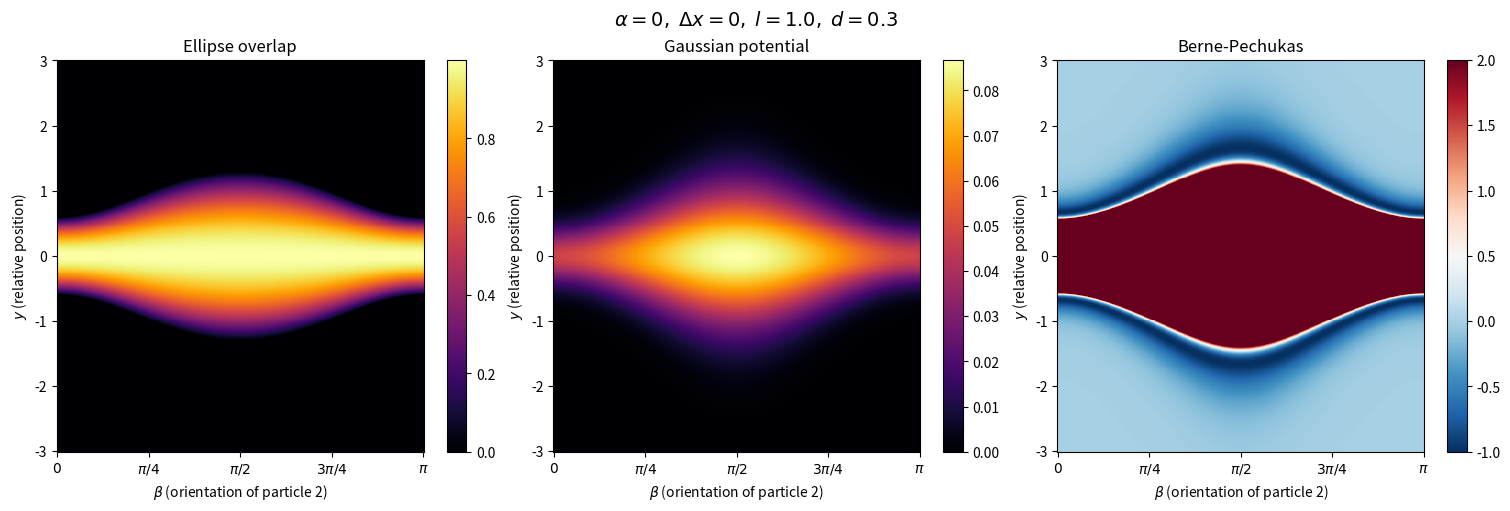

Write Python code to recreate this figure. (Note: this script raises an exception after producing the figure.)
"""Compare three anisotropic interaction potentials:
1. Hard ellipse overlap (Perram-Wertheim contact function)
2. Gaussian overlap potential (from particle_model.jl)
3. Berne-Pechukas (LJ with orientation-dependent sigma)
"""

import numpy as np
import matplotlib.pyplot as plt

l, d = 1.0, 0.3
n = 400
betas = np.linspace(0, np.pi, n)
ys = np.linspace(-3.0, 3.0, n)
BB, YY = np.meshgrid(betas, ys)

# --- 1. Hard ellipse overlap (Perram-Wertheim) ---
# Ellipses with semi-axes (l, d). Particle 1 at origin with alpha=0, particle 2 at (0, y).
# Contact function F = max_lambda f(lambda), overlap iff F <= 1.
# For r=(0,y): f(lam) = lam*(1-lam) * y^2 * Y00 / det(Y)
# where Y = (1-lam)*S1 + lam*S2, S_i = R(theta_i) diag(l^2,d^2) R(theta_i)^T
a2, b2 = l**2, d**2
F = np.zeros((n, n))
for lam in np.linspace(0.01, 0.99, 200):
    s2b = np.sin(BB) ** 2
    Y00 = a2 - lam * (a2 - b2) * s2b
    Y11 = b2 + lam * (a2 - b2) * s2b
    Y01 = lam * (a2 - b2) * np.cos(BB) * np.sin(BB)
    det_Y = Y00 * Y11 - Y01**2
    F = np.maximum(F, lam * (1 - lam) * YY**2 * Y00 / det_Y)
V_overlap = np.maximum(0, 1 - F)

# --- 2. Gaussian overlap potential (vectorized for alpha=0, dx=0) ---
cb, sb = np.cos(BB), np.sin(BB)
S00 = l**2 + l**2 * cb**2 + d**2 * sb**2
S11 = d**2 + l**2 * sb**2 + d**2 * cb**2
S01 = (l**2 - d**2) * cb * sb
det_S = S00 * S11 - S01**2
V_gauss = 1 / (4 * np.pi) * np.sqrt(det_S) * np.exp(-YY**2 * S00 / det_S)

# --- 3. Berne-Pechukas (LJ with orientation-dependent contact distance) ---
# sigma(r_hat, u1, u2) from BP 1972 formula; here alpha=0, r=(0,y)
kappa = l / d
chi = (kappa**2 - 1) / (kappa**2 + 1)
sigma0 = 2 * d  # side-by-side contact distance

sin2B = np.sin(BB) ** 2
cos2B = np.cos(BB) ** 2
sigma = sigma0 * (1 - chi * sin2B / (1 - chi**2 * cos2B)) ** (-0.5)

r = np.maximum(np.abs(YY), 1e-10)
sr6 = (sigma / r) ** 6
V_bp = 4 * (sr6**2 - sr6)

# --- Plot ---
fig, axes = plt.subplots(1, 3, figsize=(15, 5), constrained_layout=True)
titles = ["Ellipse overlap", "Gaussian potential", "Berne-Pechukas"]

for ax, title in zip(axes, titles):
    ax.set_xlabel(r"$\beta$ (orientation of particle 2)")
    ax.set_ylabel(r"$y$ (relative position)")
    ax.set_xticks([0, np.pi / 4, np.pi / 2, 3 * np.pi / 4, np.pi])
    ax.set_xticklabels([r"$0$", r"$\pi/4$", r"$\pi/2$", r"$3\pi/4$", r"$\pi$"])
    ax.set_title(title)

im0 = axes[0].pcolormesh(BB, YY, V_overlap, shading="auto", cmap="inferno")
fig.colorbar(im0, ax=axes[0])

im1 = axes[1].pcolormesh(BB, YY, V_gauss, shading="auto", cmap="inferno")
fig.colorbar(im1, ax=axes[1])

im2 = axes[2].pcolormesh(BB, YY, V_bp, shading="auto", cmap="RdBu_r", vmin=-1, vmax=2)
fig.colorbar(im2, ax=axes[2])

fig.suptitle(rf"$\alpha=0,\;\Delta x=0,\; l={l},\; d={d}$", fontsize=14)
plt.savefig("python/potential_comparison.png", dpi=200, bbox_inches="tight")
plt.show()
print("Saved to python/potential_comparison.png")
